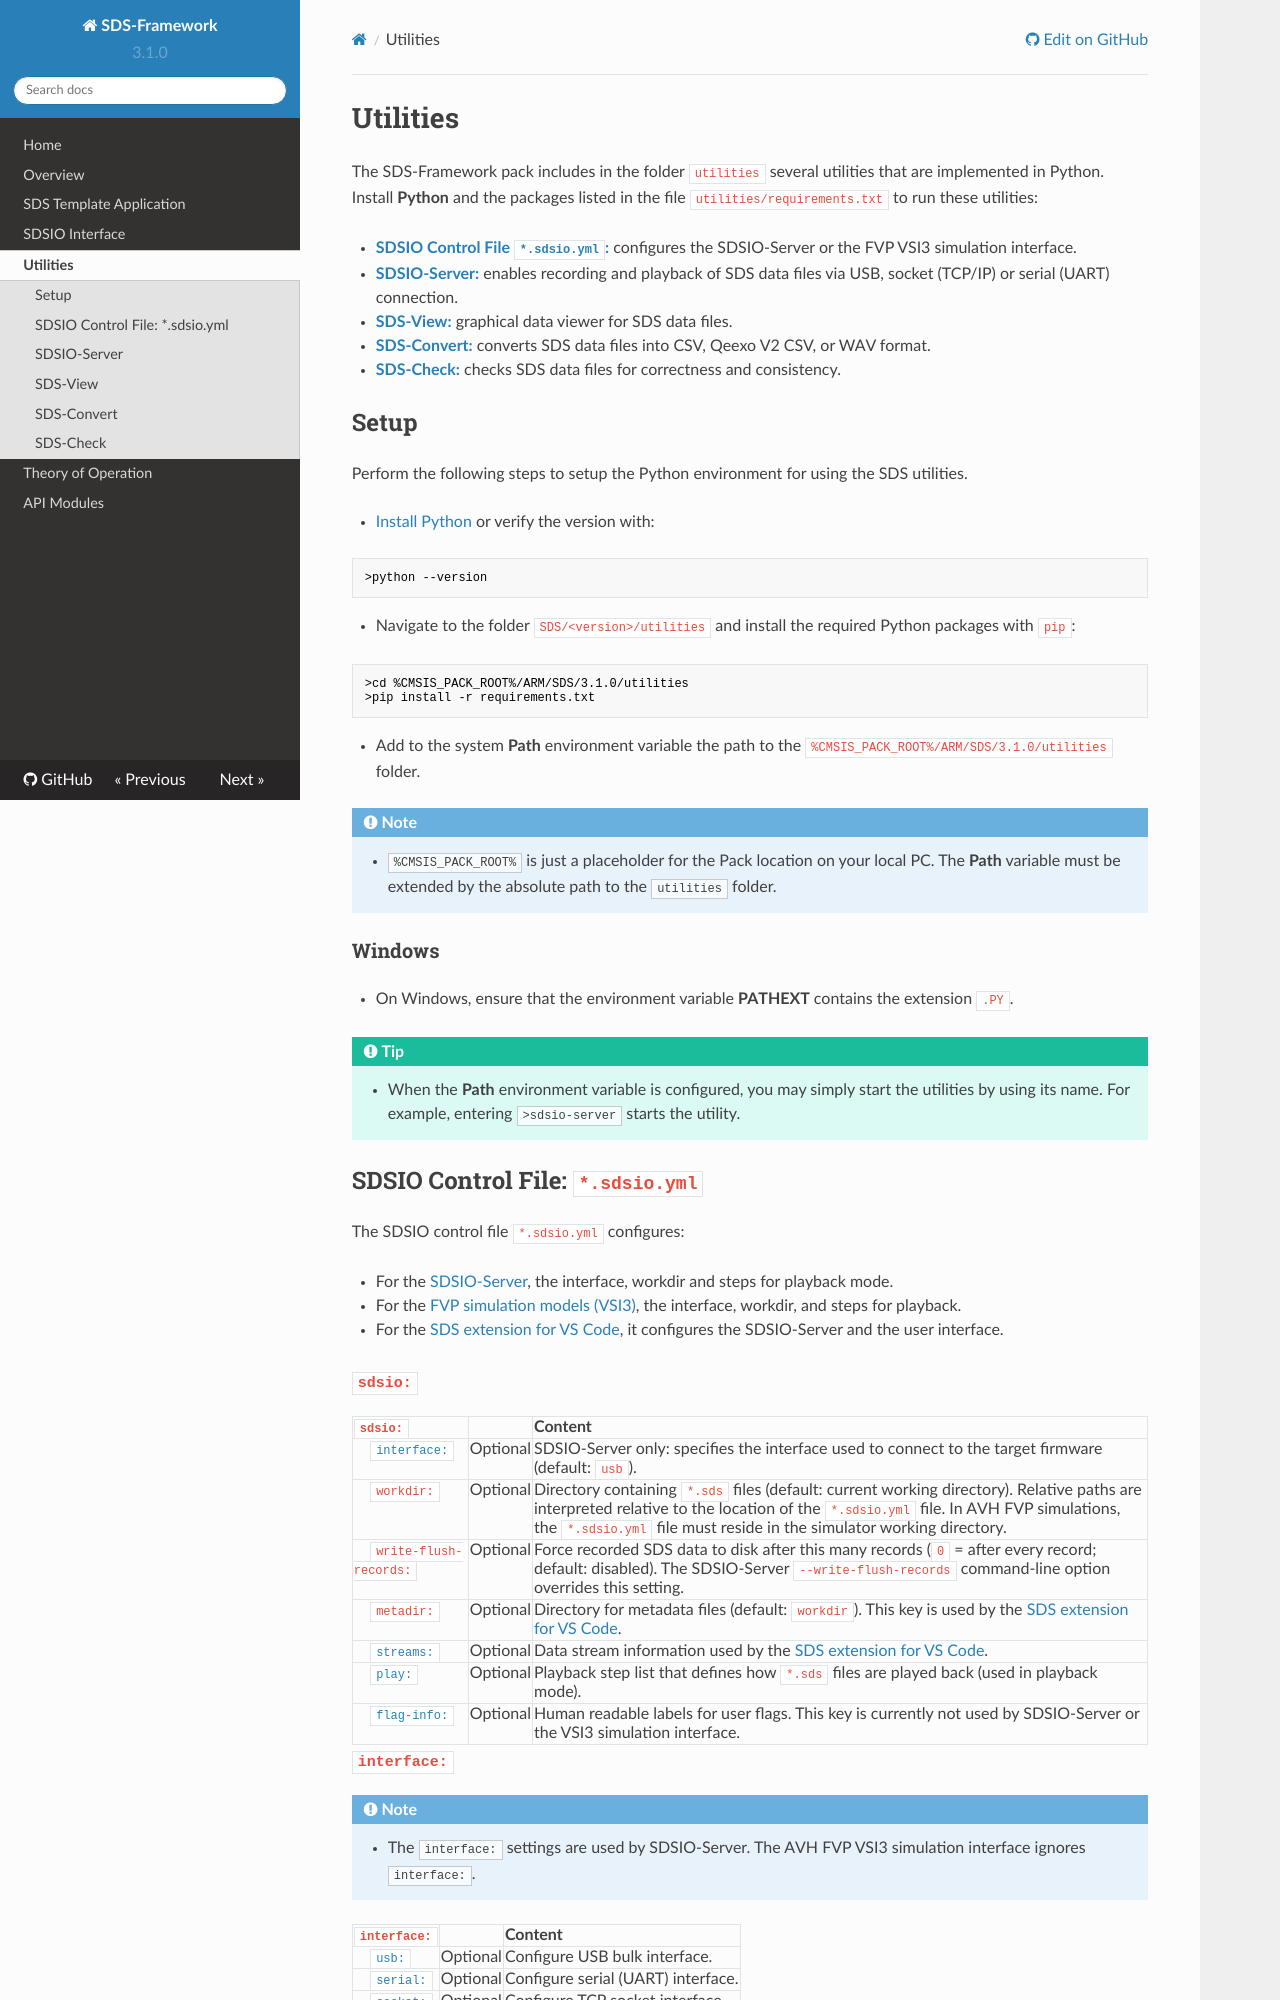

repository: ARM-software/SDS-Framework · page: main/utilities.html · generator: mkdocs

# Utilities

<!-- markdownlint-disable MD013 -->
<!-- markdownlint-disable MD036 -->
<!-- markdownlint-disable MD024 -->

The SDS-Framework pack includes in the folder `utilities` several utilities that are implemented in Python.
Install **Python** and the packages listed in the file `utilities/requirements.txt` to run these utilities:

- [**SDSIO Control File `*.sdsio.yml`:**](#sdsio-control-file-sdsioyml) configures the SDSIO-Server or the FVP VSI3 simulation interface.
- [**SDSIO-Server:**](#sdsio-server) enables recording and playback of SDS data files via USB, socket (TCP/IP) or serial (UART) connection.
- [**SDS-View:**](#sds-view) graphical data viewer for SDS data files.
- [**SDS-Convert:**](#sds-convert) converts SDS data files into CSV, Qeexo V2 CSV, or WAV format.
- [**SDS-Check:**](#sds-check) checks SDS data files for correctness and consistency.

## Setup

Perform the following steps to setup the Python environment for using the SDS utilities.

- [Install Python](https://www.python.org/downloads/) or verify the version with:

```bash
>python --version
```

- Navigate to the folder `SDS/<version>/utilities` and install the required Python packages with `pip`:

```bash
>cd %CMSIS_PACK_ROOT%/ARM/SDS/3.1.0/utilities
>pip install -r requirements.txt
```

- Add to the system **Path** environment variable the path to the `%CMSIS_PACK_ROOT%/ARM/SDS/3.1.0/utilities` folder.

!!! Note
    - `%CMSIS_PACK_ROOT%` is just a placeholder for the Pack location on your local PC. The **Path** variable must be extended by the absolute path to the `utilities` folder.

### Windows

- On Windows, ensure that the environment variable **PATHEXT** contains the extension `.PY`.

!!! Tip
    - When the **Path** environment variable is configured, you may simply start the utilities by using its name. For example, entering `>sdsio-server` starts the utility.

## SDSIO Control File: `*.sdsio.yml`

The SDSIO control file `*.sdsio.yml` configures:

- For the [SDSIO-Server](#sdsio-server), the interface, workdir and steps for playback mode.
- For the [FVP simulation models (VSI3)](sdsio.md#layer-sdsio_fvp), the interface, workdir, and steps for playback.
- For the [SDS extension for VS Code](https://marketplace.visualstudio.com/items?itemName=Arm.cmsis-sds), it configures the SDSIO-Server and the user interface.
